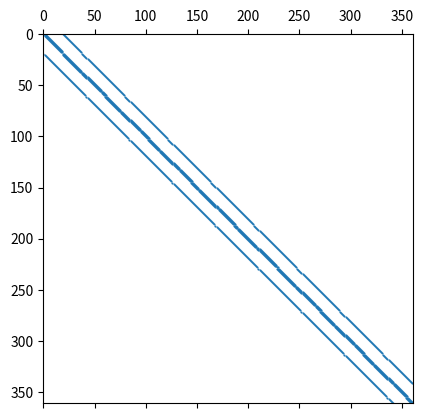
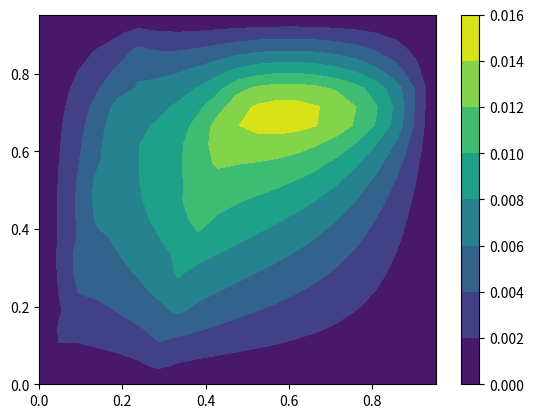

The matplotlib source for these figures, in order:
import numpy as np
import matplotlib.pyplot as plt

def f(i, j):
    return 1

def f1(x, y):
    e = 0.1
    if 0 <= x and x <= 0.5 and 2 * x - e <= y and y <= 2 * x + e:
        return 1
    if 0.5 <= x and x <= 1 and 2 - 2 * x - e <= y and y <= 2 - 2 * x + e:
        return 1
    return 0
        
def slae(h, hx, hy, func): #system of linear algebraic equations
    scale = (int(1 / h) - 1)
    a = np.zeros((scale ** 2, scale ** 2), dtype=float)
    b = np.zeros(scale ** 2, dtype=float)
    for i in range(0, scale ** 2):
        a[i, i] = 2 * (hx ** 2 + hy ** 2)
        if i % scale > 0:
            a[i, i - 1] = -1 * hx ** 2
        if i % scale < (int(1 / h) - 2):
            a[i, i + 1] = -1 * hx ** 2
        if i >= scale:
            a[i, i - int(1 / h) + 1] = -1 * hy ** 2
        if i < scale ** 2 - scale:
            a[i, i + int(1 / h) - 1] = -1 * hy ** 2
        b[i] = func((float(i // (int(1 / hx) - 1) + 1)/ scale), float(i % (int(1 / hy) - 1) + 1) / scale) * (hx ** 2) * (hy ** 2)
    return (a, b)



#task_1
h = 0.25
a = slae(h, h, h * 2, f)
#plt.spy(a[0], markersize = 192/(int(1 / h) - 1) ** 2)
#print(a[0])
#print(np.linalg.solve(a[0],a[1]))
#plt.show()

#task_2
h = 1 / 20
d = slae(h, h, h / 1.1, f1)
print(np.linalg.norm(d[0] - np.transpose(d[0])))
plt.spy(d[0], markersize = 192/(int(1 / h) - 1) ** 2)
image = np.zeros((int(1 / h) + 1, (int(1 / h) + 1)))
image[1:int(1 / h), 1:int(1 / h)] = np.transpose(np.reshape(np.linalg.solve(d[0],d[1]), (int(1 / h) - 1, int(1 / h) - 1)))
fig2, axs2 = plt.subplots(1, 1)
cs = axs2.contourf (np.arange (0, 1, 1/(int(1 / h) + 1)), np.arange (0, 1, 1/(int(1 / h) + 1)), image)
cbar = fig2.colorbar (cs)
plt.show()